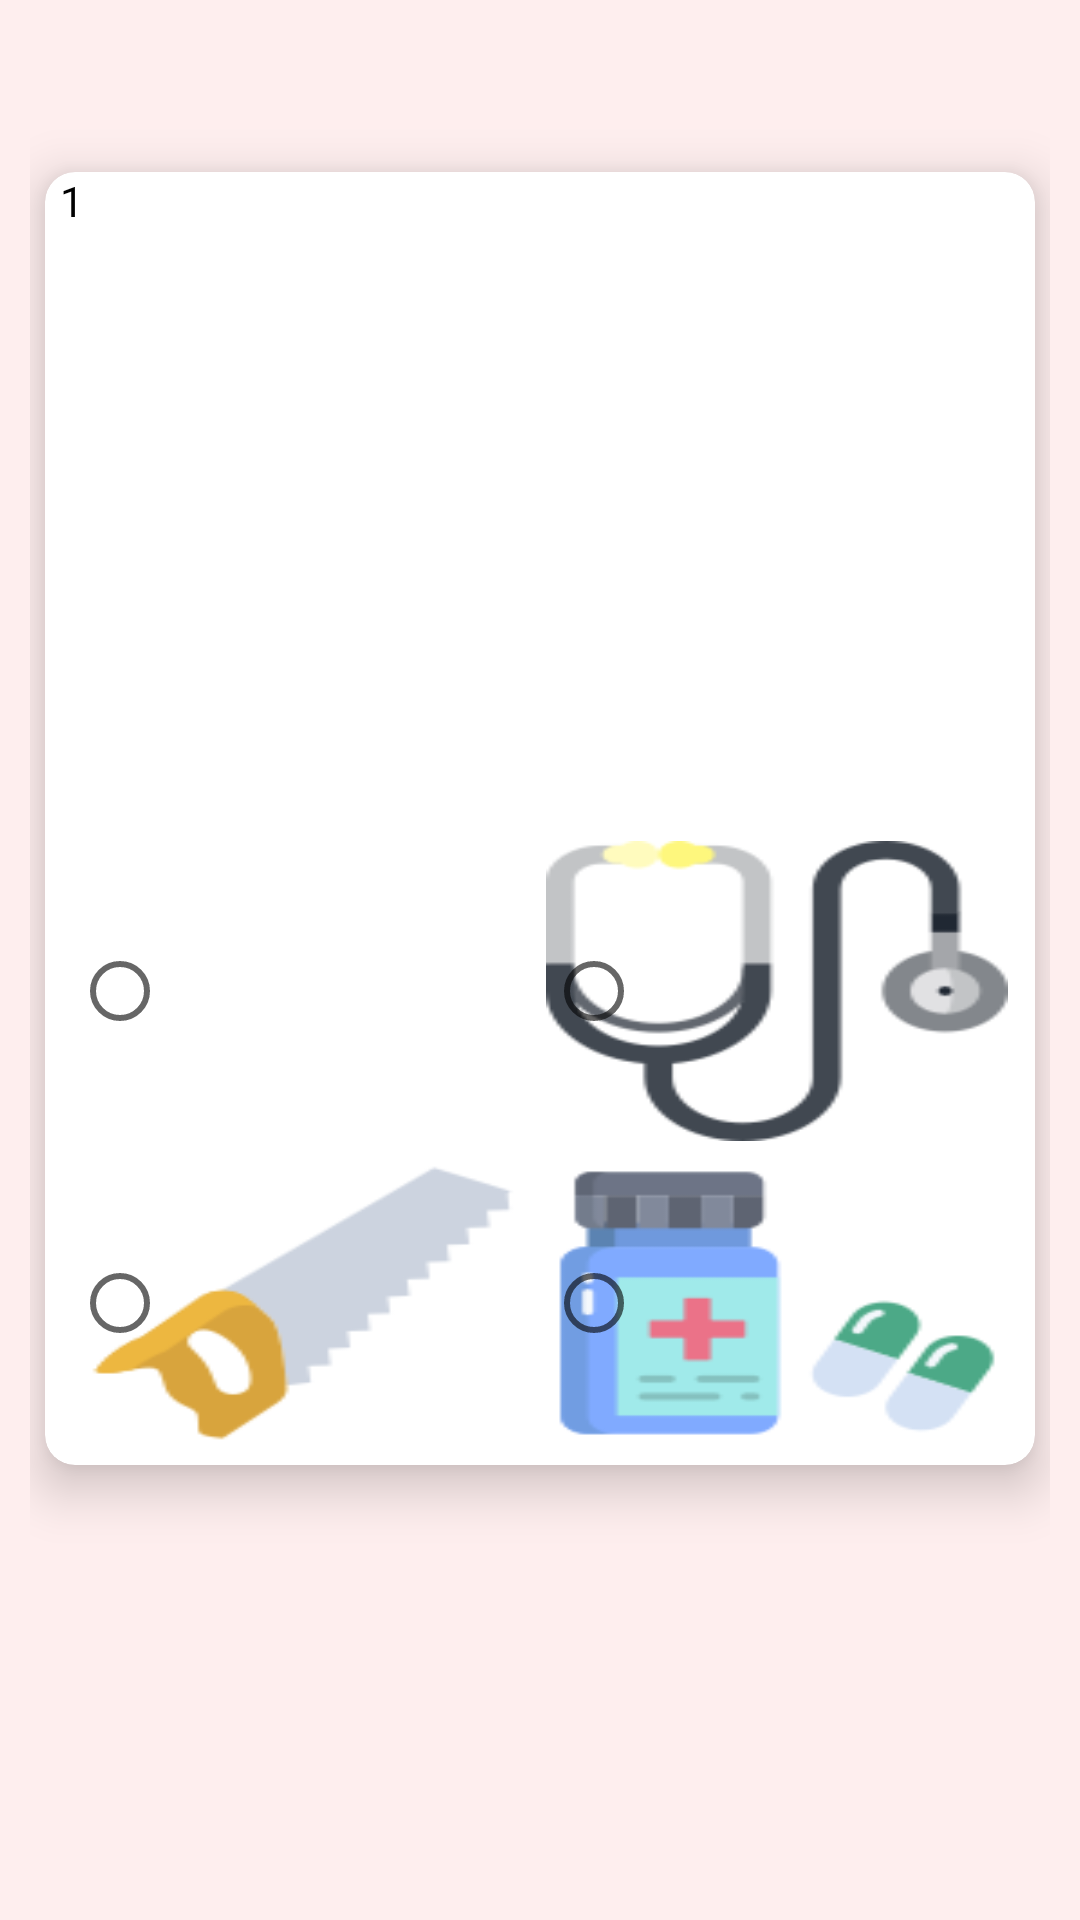

This screen was rendered from an Android layout file. Write that file and the resources it references.
<!-- AndroidManifest.xml: application theme Theme.BrainRun -->
<!-- res/layout/activity_sunday.xml -->
<?xml version="1.0" encoding="utf-8"?>
<androidx.constraintlayout.widget.ConstraintLayout xmlns:android="http://schemas.android.com/apk/res/android"
    xmlns:app="http://schemas.android.com/apk/res-auto"
    xmlns:tools="http://schemas.android.com/tools"
    android:layout_width="match_parent"
    android:layout_height="match_parent"
    tools:context=".sunday"
    android:padding="10dp"
    android:background="#feeeee">

    <androidx.cardview.widget.CardView
        android:id="@+id/cardView"
        android:layout_width="wrap_content"
        android:layout_height="wrap_content"
        android:layout_marginStart="4dp"
        android:layout_marginLeft="4dp"
        android:layout_marginEnd="4dp"
        android:layout_marginRight="4dp"
        android:visibility="visible"
        app:cardBackgroundColor="#fff"
        app:cardCornerRadius="10dp"
        app:cardElevation="10dp"
        app:layout_constraintBottom_toBottomOf="parent"
        app:layout_constraintEnd_toEndOf="parent"
        app:layout_constraintHorizontal_bias="0.5"
        app:layout_constraintStart_toStartOf="parent"
        app:layout_constraintTop_toTopOf="parent"
        app:layout_constraintVertical_bias="0.25"
        android:padding="5dp">

        <LinearLayout
            android:layout_width="wrap_content"
            android:layout_height="wrap_content"
            android:layout_gravity="center"
            android:layout_marginStart="5dp"
            android:layout_marginLeft="5dp"
            android:layout_marginEnd="5dp"
            android:layout_marginRight="5dp"
            android:orientation="vertical">

            <TextView
                android:layout_width="wrap_content"
                android:layout_height="wrap_content"
                android:text="1"
                android:textColor="#000000" />

            <ImageView
                android:layout_width="320dp"
                android:layout_height="200dp"
                android:background="@color/white"
                android:foregroundGravity="center"
                app:srcCompat="@drawable/q1" />

            <TableLayout
                android:layout_width="match_parent"
                android:layout_height="match_parent"
                android:layout_margin="2dp">

                <TableRow
                    android:layout_width="match_parent"
                    android:layout_height="match_parent">

                    <RadioButton
                        android:id="@+id/radioButton26"
                        android:layout_width="wrap_content"
                        android:layout_height="100dp"
                        android:layout_margin="2dp"
                        android:layout_weight="1"
                        android:background="@drawable/o11" />

                    <RadioButton
                        android:id="@+id/radioButton27"
                        android:layout_width="wrap_content"
                        android:layout_height="100dp"
                        android:layout_margin="2dp"
                        android:layout_weight="1"
                        android:background="@drawable/o12" />
                </TableRow>

                <TableRow
                    android:layout_width="match_parent"
                    android:layout_height="match_parent">

                    <RadioButton
                        android:id="@+id/radioButton28"
                        android:layout_width="wrap_content"
                        android:layout_height="100dp"
                        android:layout_margin="2dp"
                        android:layout_weight="1"
                        android:background="@drawable/o13" />

                    <RadioButton
                        android:id="@+id/radioButton29"
                        android:layout_width="wrap_content"
                        android:layout_height="100dp"
                        android:layout_margin="2dp"
                        android:layout_weight="1"
                        android:background="@drawable/o14" />
                </TableRow>

            </TableLayout>

        </LinearLayout>
    </androidx.cardview.widget.CardView>


</androidx.constraintlayout.widget.ConstraintLayout>
<!-- resources referenced by this layout -->
<resources>
  <color name="white">#FFFFFFFF</color>
  <!-- drawable o12: png bitmap (drawable-v24, 6423 bytes) -->
  <!-- drawable o13: png bitmap (drawable-v24, 3988 bytes) -->
  <!-- drawable o14: png bitmap (drawable-v24, 4668 bytes) -->
  <style name="Theme.BrainRun" parent="Theme.AppCompat.Light.DarkActionBar">
  
          
          <item name="colorPrimary">@color/purple_500</item>
          <item name="colorPrimaryVariant">@color/purple_700</item>
          <item name="colorOnPrimary">@color/white</item>
          
          <item name="colorSecondary">@color/teal_200</item>
          <item name="colorSecondaryVariant">@color/teal_700</item>
          <item name="colorOnSecondary">@color/black</item>
          
          <item name="android:statusBarColor" tools:targetApi="l">?attr/colorPrimaryVariant</item>
          
          <item name="android:forceDarkAllowed" tools:targetApi="q">false</item>
          <item name="android:windowContentOverlay">@null</item>
      </style>
  <color name="purple_500">#FF5A5A</color>
  <color name="purple_700">#FF5A5A</color>
  <color name="teal_200">#067503</color>
  <color name="teal_700">#FF018786</color>
  <color name="black">#FF000000</color>
</resources>
